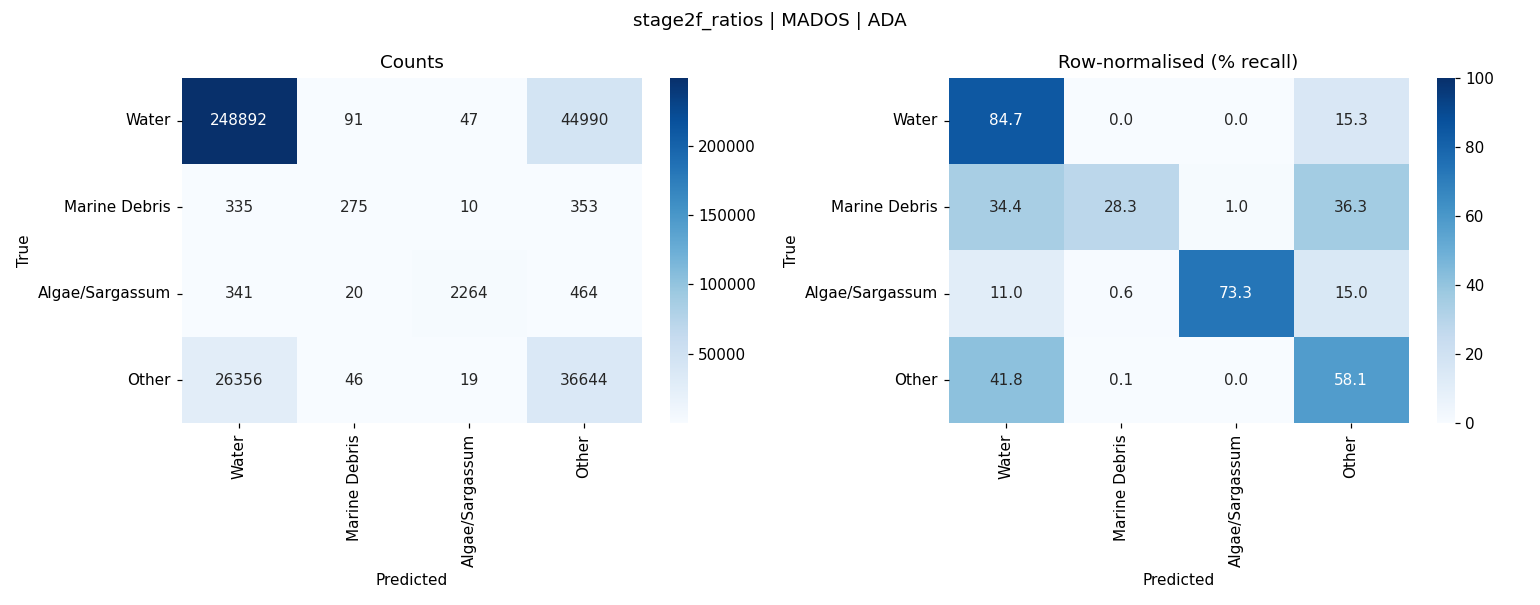

Values plotted in this chart, from the file beside it:
, Water, Marine Debris, Algae/Sargassum, Other
Water, 248892, 91, 47, 44990
Marine Debris, 335, 275, 10, 353
Algae/Sargassum, 341, 20, 2264, 464
Other, 26356, 46, 19, 36644
